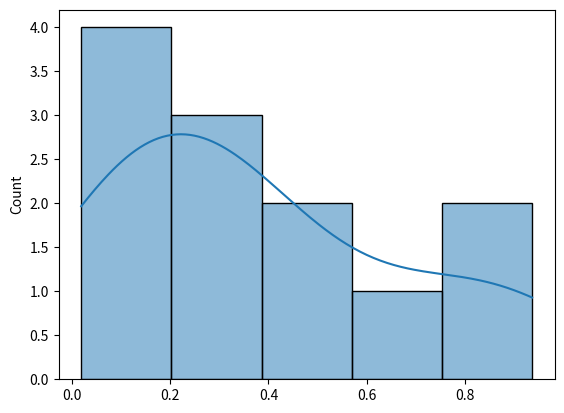

This figure's Python source:
import numpy as np
import seaborn as sns
import matplotlib.pyplot as plt
data = np.random.rand(12)
sns.histplot(data, kde=True)
plt.show()
